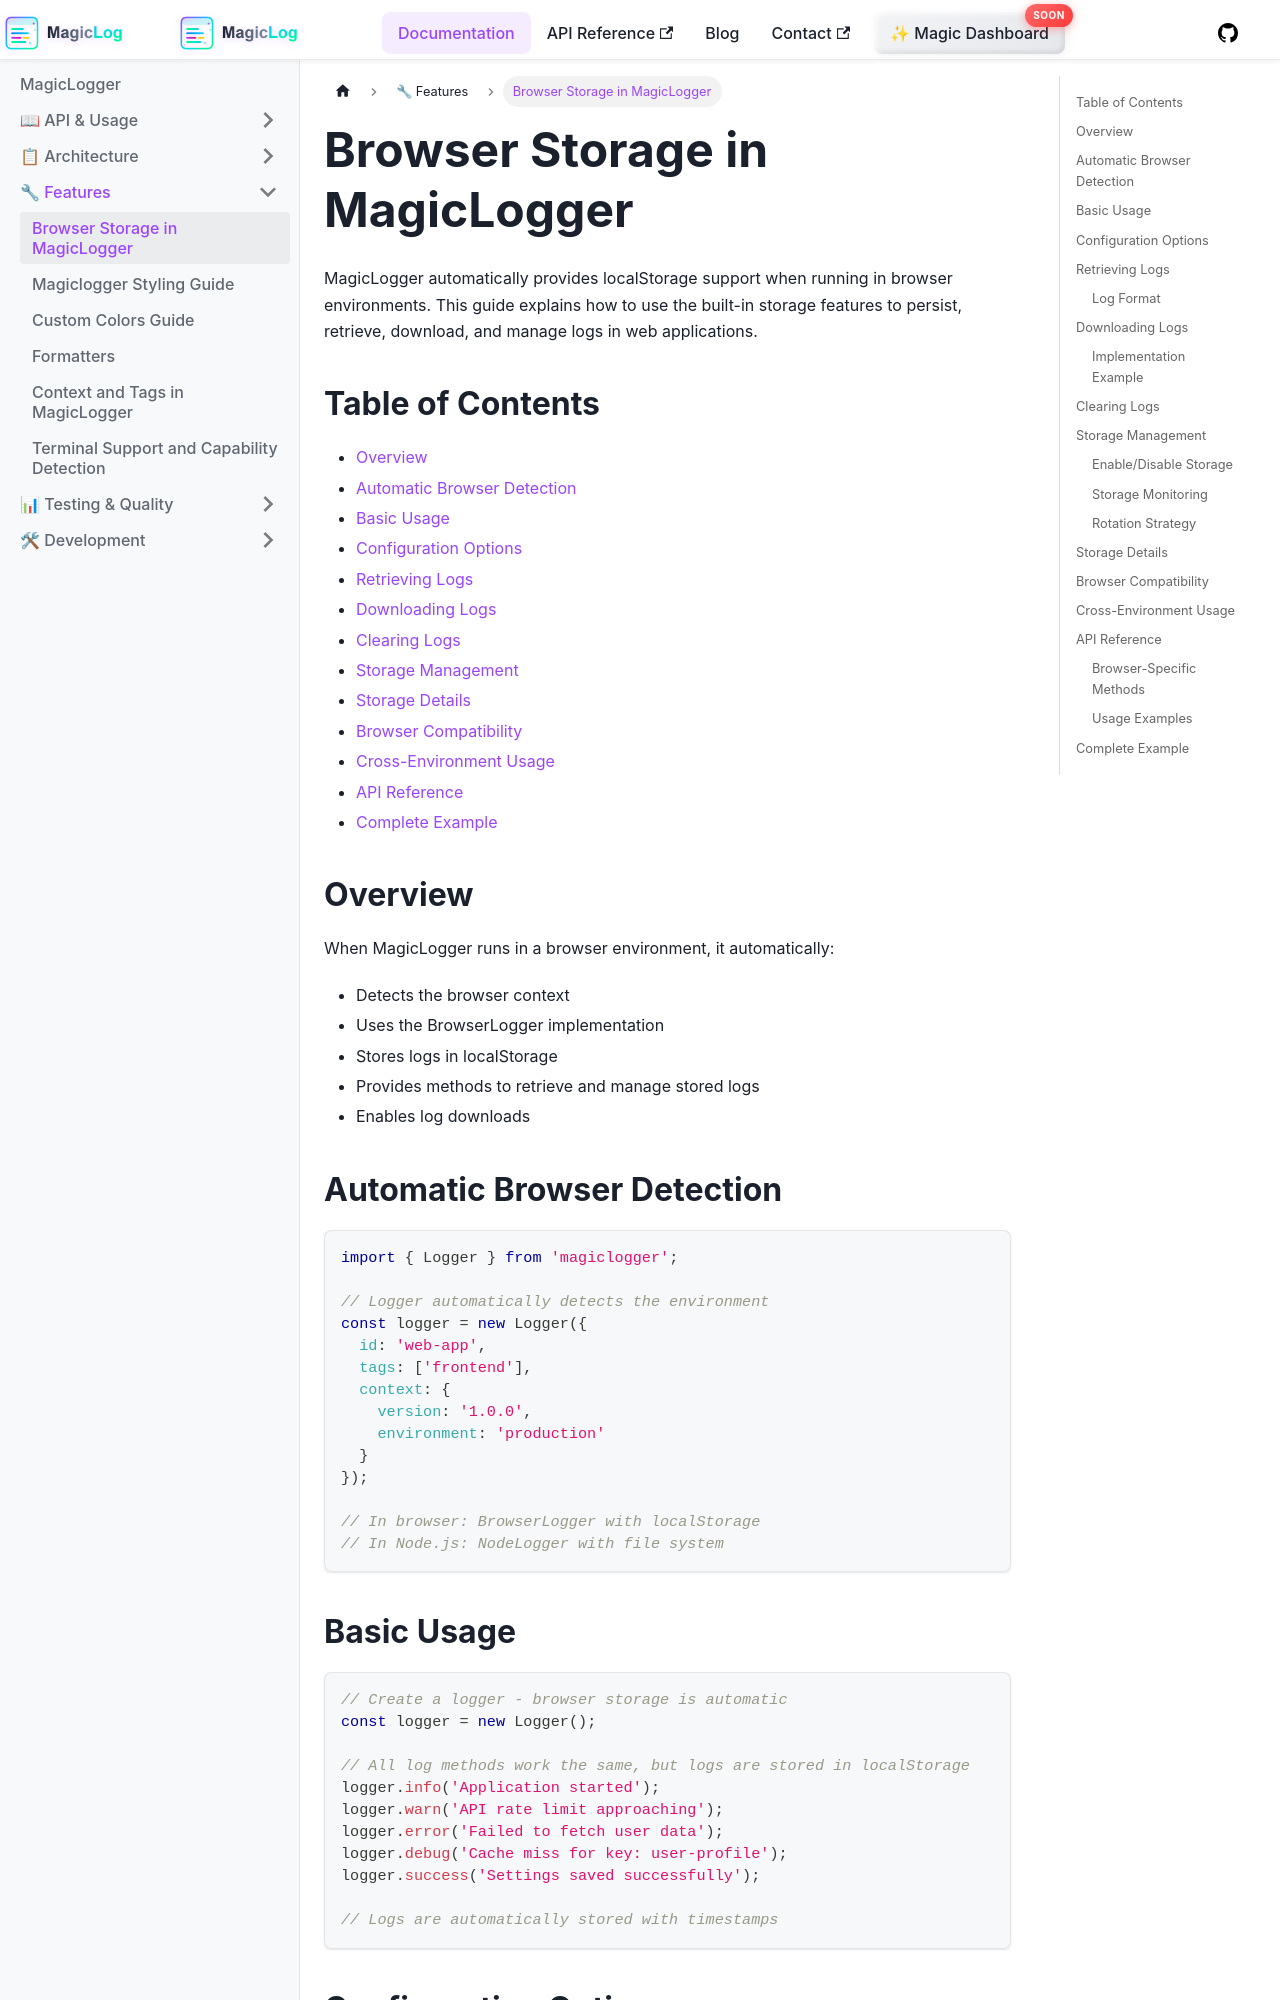

repository: manicinc/magiclogger · page: docs/browser_storage/index.html · generator: docusaurus

# Browser Storage in MagicLogger

MagicLogger automatically provides localStorage support when running in browser environments. This guide explains how to use the built-in storage features to persist, retrieve, download, and manage logs in web applications.

## Table of Contents

- [Overview](#overview)
- [Automatic Browser Detection](#automatic-browser-detection)
- [Basic Usage](#basic-usage)
- [Configuration Options](#configuration-options)
- [Retrieving Logs](#retrieving-logs)
- [Downloading Logs](#downloading-logs)
- [Clearing Logs](#clearing-logs)
- [Storage Management](#storage-management)
- [Storage Details](#storage-details)
- [Browser Compatibility](#browser-compatibility)
- [Cross-Environment Usage](#cross-environment-usage)
- [API Reference](#api-reference)
- [Complete Example](#complete-example)

## Overview

When MagicLogger runs in a browser environment, it automatically:
- Detects the browser context
- Uses the BrowserLogger implementation
- Stores logs in localStorage
- Provides methods to retrieve and manage stored logs
- Enables log downloads

## Automatic Browser Detection

```javascript
import { Logger } from 'magiclogger';

// Logger automatically detects the environment
const logger = new Logger({
  id: 'web-app',
  tags: ['frontend'],
  context: {
    version: '1.0.0',
    environment: 'production'
  }
});

// In browser: BrowserLogger with localStorage
// In Node.js: NodeLogger with file system
```

## Basic Usage

```javascript
// Create a logger - browser storage is automatic
const logger = new Logger();

// All log methods work the same, but logs are stored in localStorage
logger.info('Application started');
logger.warn('API rate limit approaching');
logger.error('Failed to fetch user data');
logger.debug('Cache miss for key: user-profile');
logger.success('Settings saved successfully');

// Logs are automatically stored with timestamps
```
